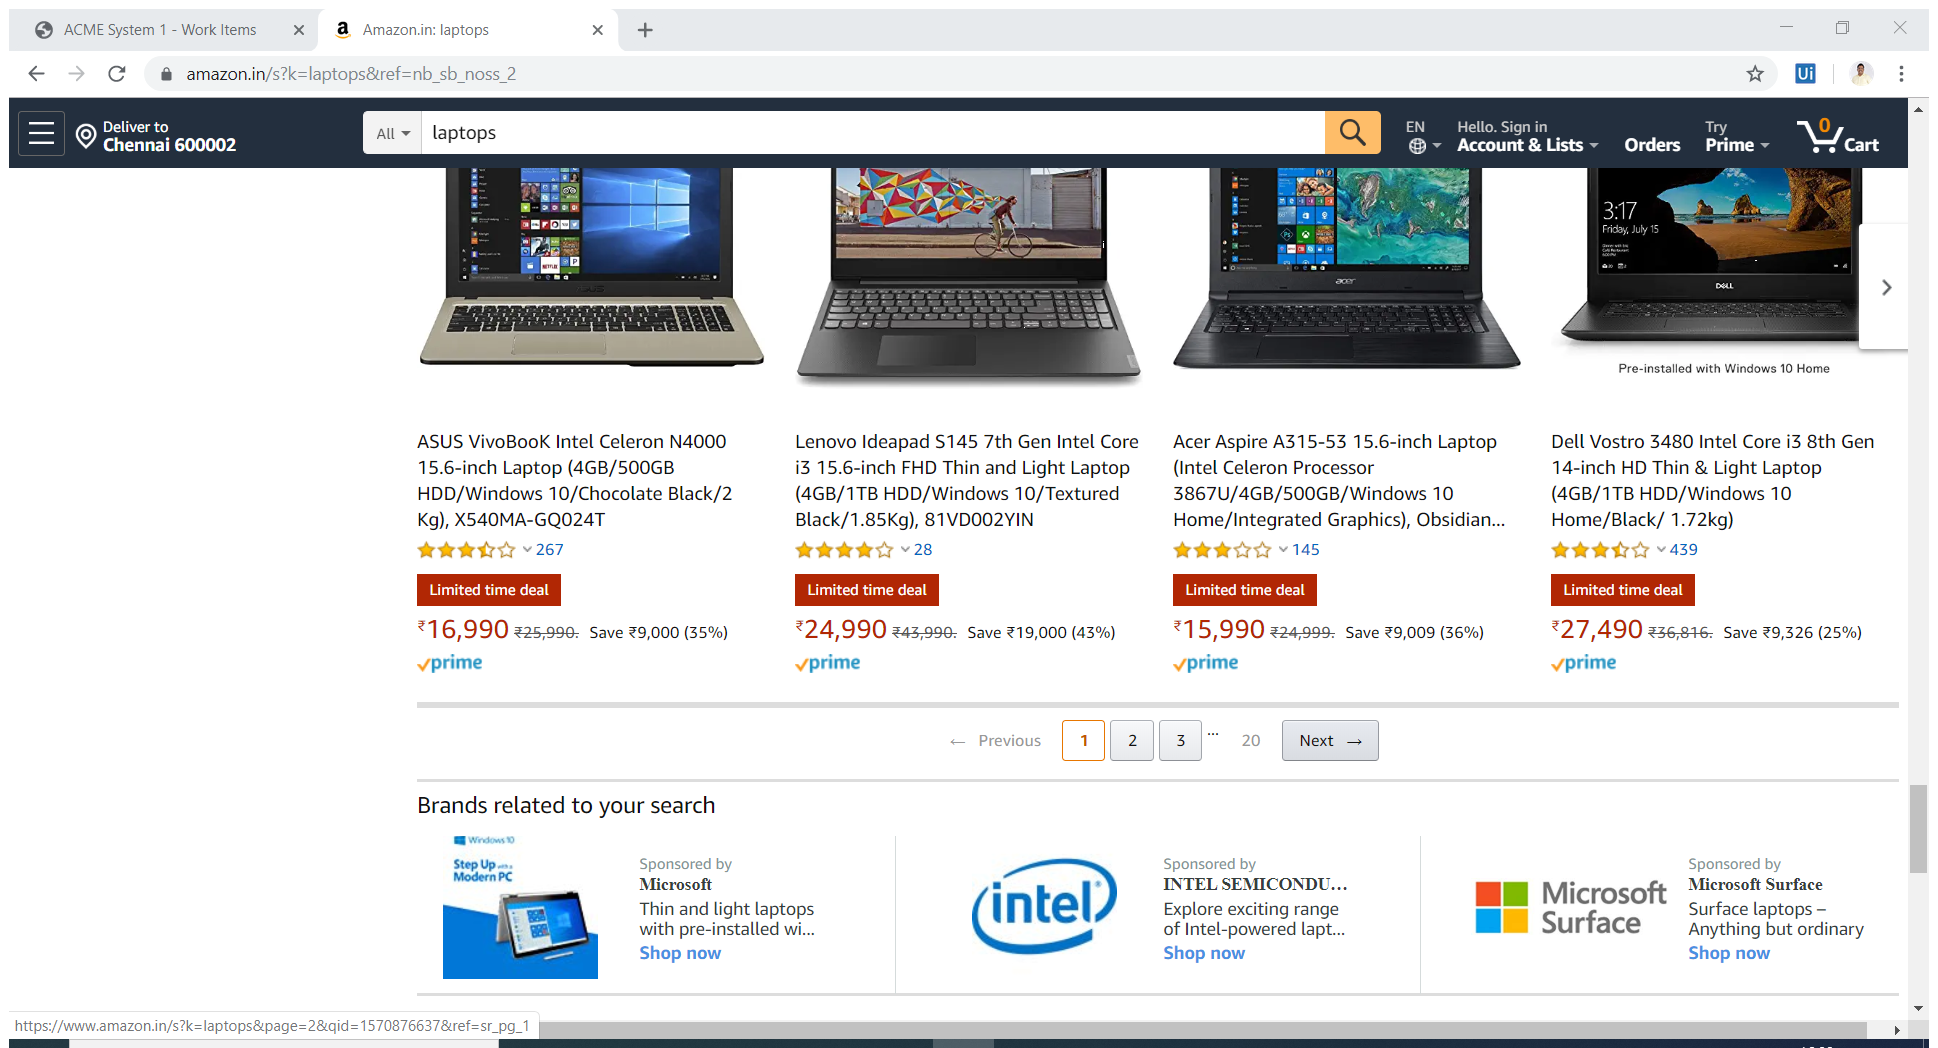
Workflow: AmazonDataExtract

Step 1: Attach Browser 'Amazoninl Page' in window 'Amazon.in: laptops' (chrome.exe)

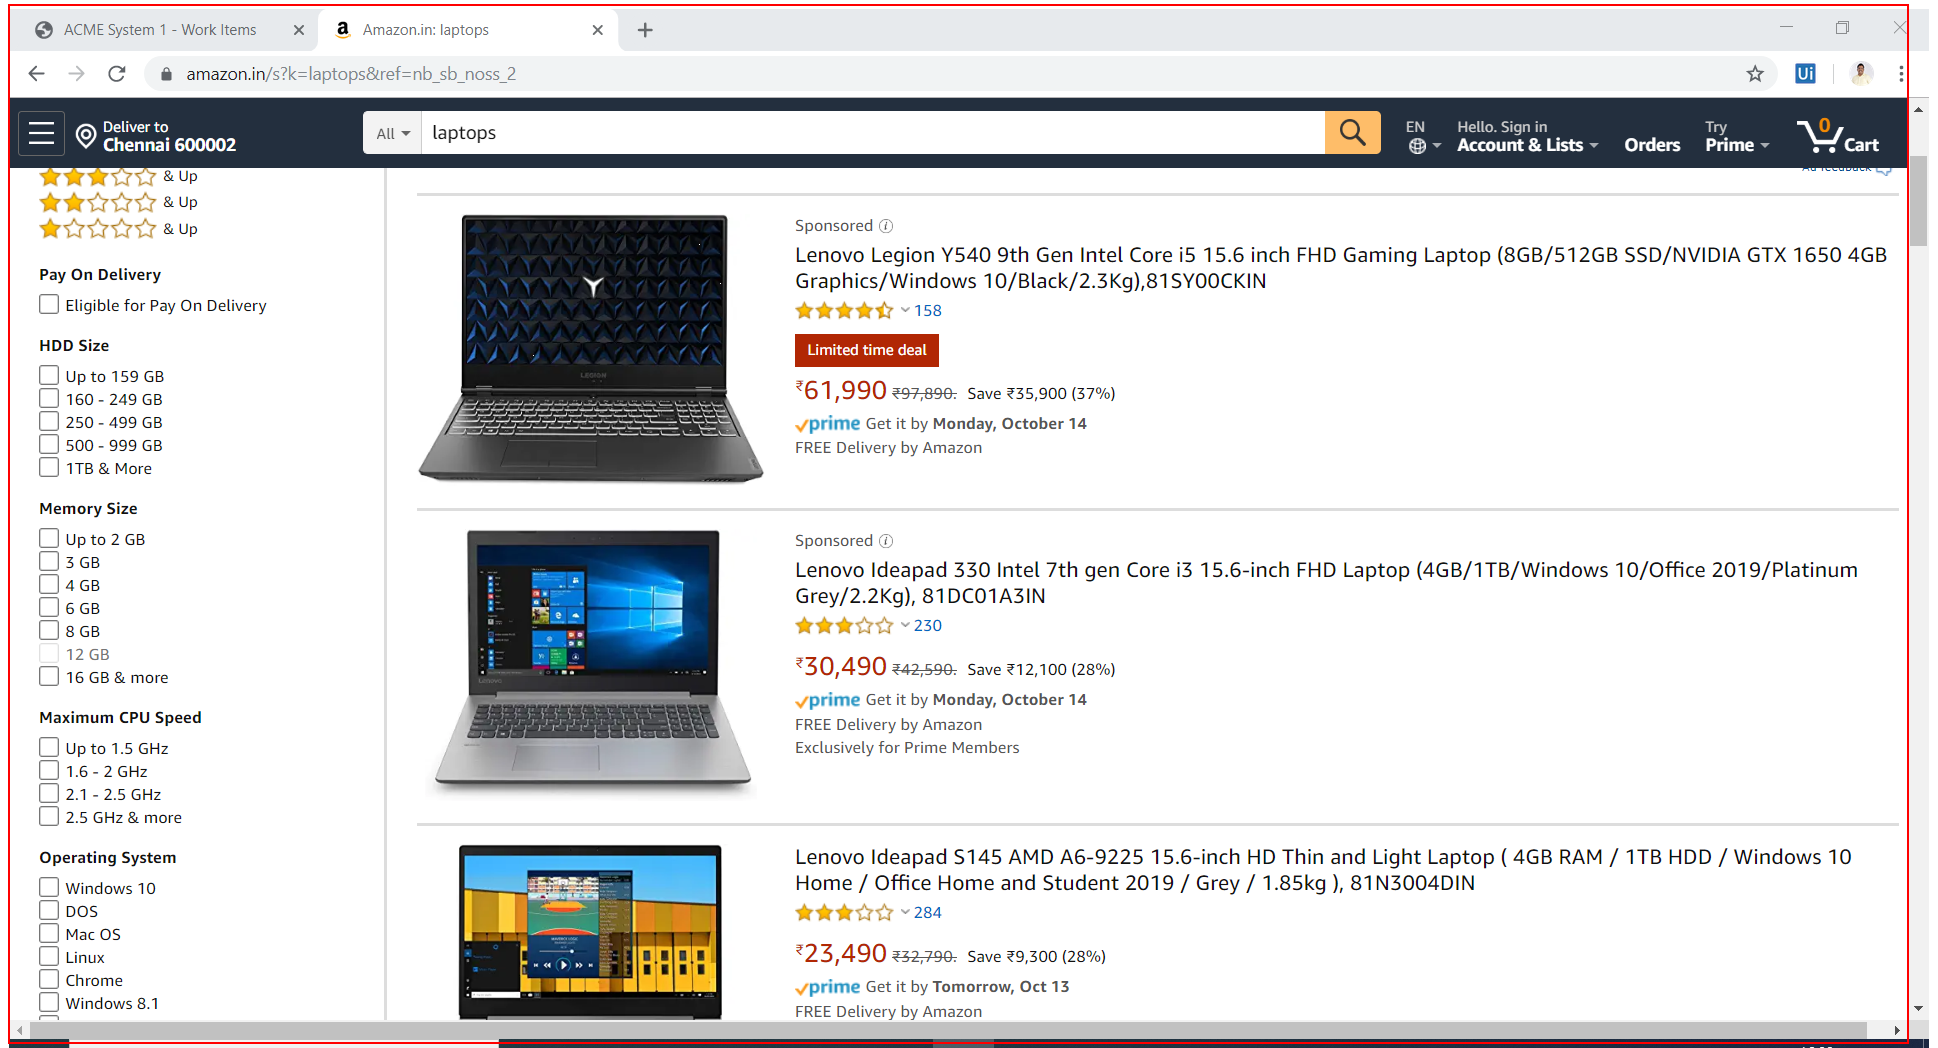
Step 2: get-text from the element 'search'